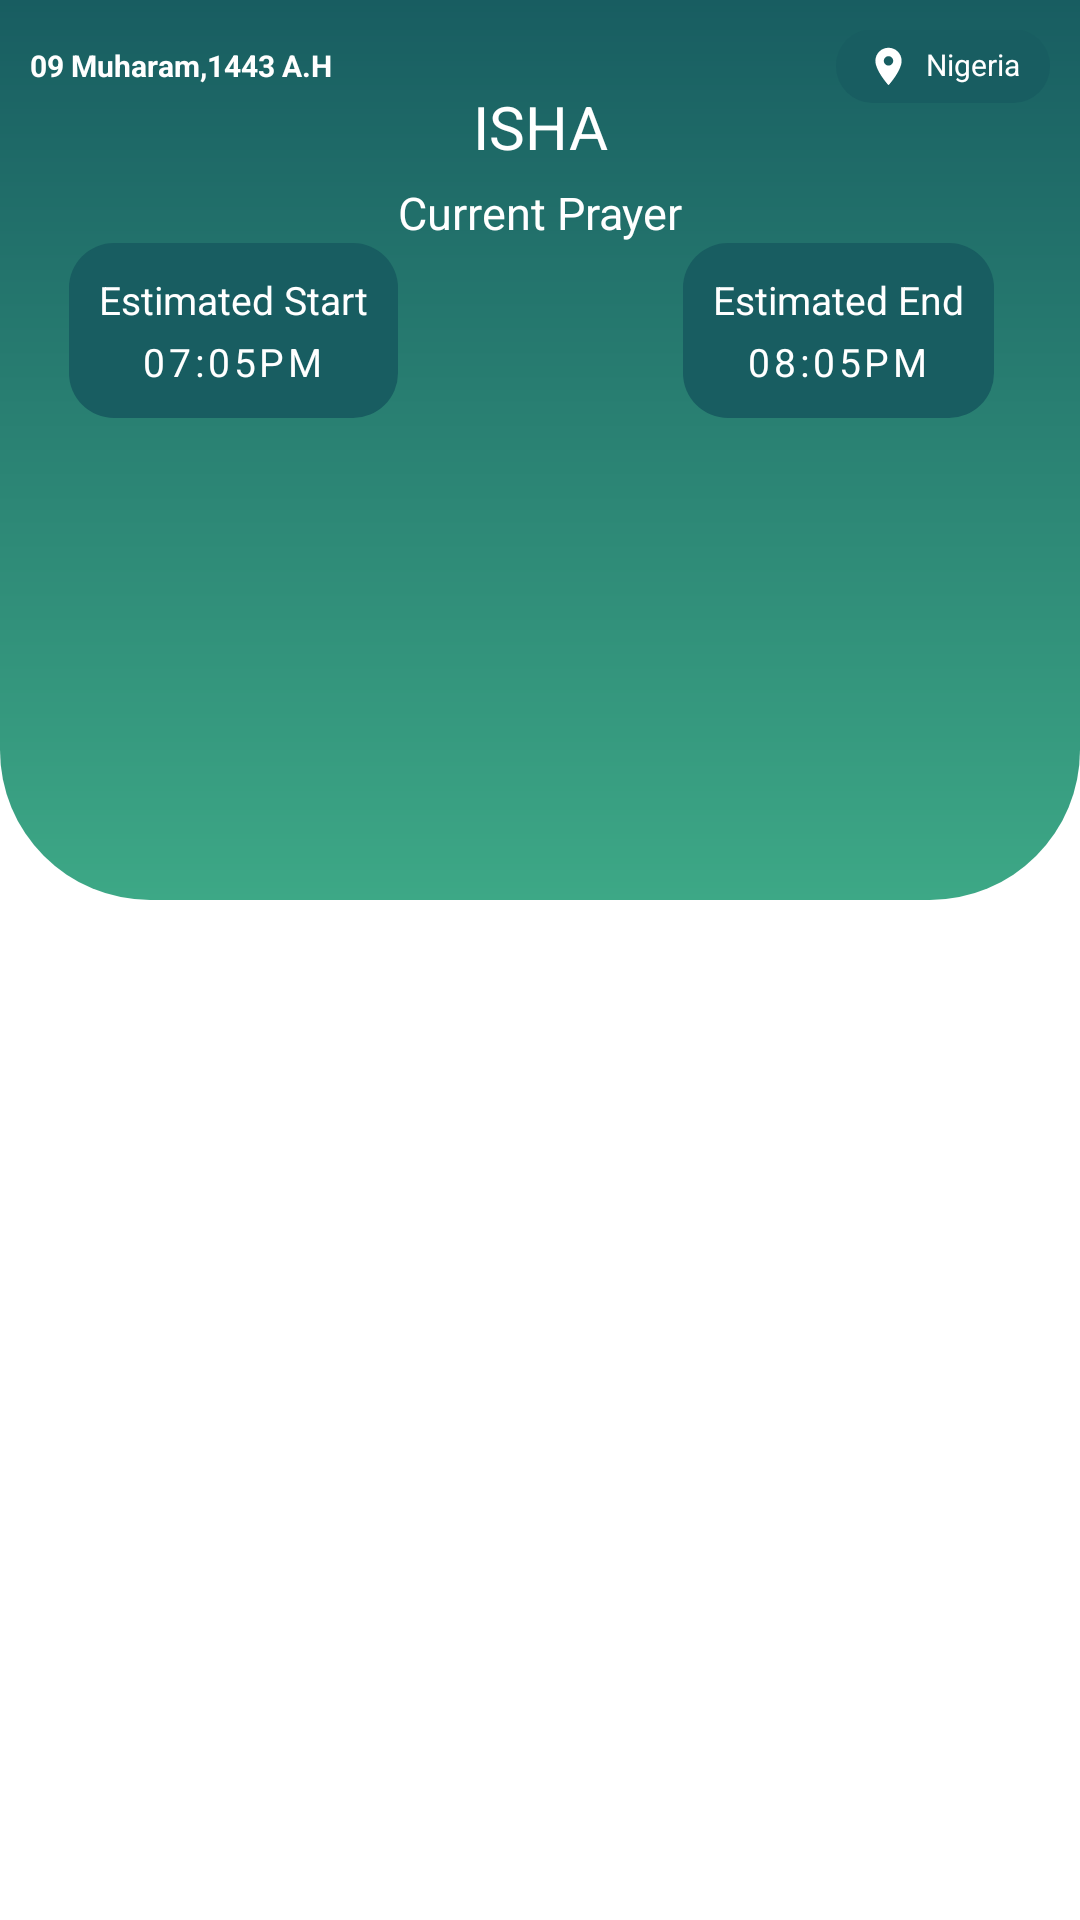

Layout XML and referenced resources for this Android screen:
<!-- AndroidManifest.xml: application theme Theme.QuranInYoruba -->
<!-- res/layout/dua_chapter_top.xml -->
<?xml version="1.0" encoding="utf-8"?>
<androidx.constraintlayout.widget.ConstraintLayout xmlns:android="http://schemas.android.com/apk/res/android"
    android:layout_width="match_parent"
    android:layout_height="wrap_content"
    android:maxHeight="300dp"
    xmlns:app="http://schemas.android.com/apk/res-auto"
    android:background="@drawable/dua_top_background"
    android:padding="10dp"
    >
    <TextView
        android:id="@+id/islamic_date"
        android:layout_width="wrap_content"
        android:layout_height="wrap_content"
        android:text="09 Muharam,1443 A.H"
        app:layout_constraintStart_toStartOf="parent"
        app:layout_constraintTop_toTopOf="parent"
        android:layout_marginTop="5dp"
        android:textColor="@color/white"
        android:textSize="10sp"
        android:textStyle="bold"
        />

    <LinearLayout
        android:id="@+id/linear_location"
        android:layout_width="wrap_content"
        android:layout_height="wrap_content"
        app:layout_constraintEnd_toEndOf="parent"
        app:layout_constraintTop_toTopOf="@id/islamic_date"
        app:layout_constraintBottom_toBottomOf="@id/islamic_date"
        android:orientation="horizontal"
        android:background="@drawable/deep_green_background"
        android:paddingHorizontal="10dp"
        android:paddingVertical="5dp"
        >
        <ImageView
            android:id="@+id/location_image"
            android:layout_width="15dp"
            android:layout_height="15dp"
            android:src="@drawable/location"
            app:tint="@color/white"
            android:layout_marginEnd="5dp"
            android:contentDescription="TODO" />
        <TextView
            android:id="@+id/location_country"
            android:layout_width="wrap_content"
            android:layout_height="wrap_content"
            android:text="Nigeria"
            android:textColor="@color/white"
            android:textSize="10sp"
            />

    </LinearLayout>

    <TextView
        android:id="@+id/prayer_name"
        android:layout_width="wrap_content"
        android:layout_height="wrap_content"
        android:text="ISHA"
        android:textColor="@color/white"
        android:textSize="20sp"
        app:layout_constraintStart_toStartOf="parent"
        app:layout_constraintEnd_toEndOf="parent"
        app:layout_constraintTop_toBottomOf="@id/islamic_date"

        />

    <TextView
        android:id="@+id/current_prayer"
        android:layout_width="wrap_content"
        android:layout_height="wrap_content"
        android:text="Current Prayer"
        android:textColor="@color/white"
        android:textSize="15sp"
        app:layout_constraintStart_toStartOf="parent"
        app:layout_constraintEnd_toEndOf="parent"
        app:layout_constraintTop_toBottomOf="@id/prayer_name"
        android:layout_marginTop="5dp"
        />

    <LinearLayout
        android:id="@+id/estimated_start"
        android:layout_width="wrap_content"
        android:layout_height="wrap_content"
        app:layout_constraintTop_toBottomOf="@id/current_prayer"
        app:layout_constraintEnd_toStartOf="@id/current_prayer"
        android:orientation="vertical"
        android:background="@drawable/deep_green_background"
        android:paddingHorizontal="10dp"
        android:paddingVertical="10dp"
        android:gravity="center"
        android:elevation="3dp"
        android:outlineProvider="none"
        >

        <TextView
            android:layout_width="wrap_content"
            android:layout_height="wrap_content"
            android:text="Estimated Start"
            android:textColor="@color/white"
            android:textSize="13sp"
            android:layout_marginBottom="3dp"
            />
        <TextView
            android:id="@+id/start_time"
            android:layout_width="wrap_content"
            android:layout_height="wrap_content"
            android:text="07:05PM"
            android:textColor="@color/white"
            android:textSize="13sp"
            android:letterSpacing="0.1"


            />

    </LinearLayout>

    <LinearLayout
        android:id="@+id/estimated_end"
        android:layout_width="wrap_content"
        android:layout_height="wrap_content"
        app:layout_constraintTop_toBottomOf="@id/current_prayer"
        app:layout_constraintStart_toEndOf="@id/current_prayer"
        android:orientation="vertical"
        android:background="@drawable/deep_green_background"
        android:paddingHorizontal="10dp"
        android:paddingVertical="10dp"
        android:gravity="center"
        android:elevation="3dp"

        android:outlineProvider="none"
        >

        <TextView
            android:layout_width="wrap_content"
            android:layout_height="wrap_content"
            android:text="Estimated End"
            android:textColor="@color/white"
            android:textSize="13sp"
            android:layout_marginBottom="3dp"
            />
        <TextView
            android:id="@+id/end_time"
            android:layout_width="wrap_content"
            android:layout_height="wrap_content"
            android:text="08:05PM"
            android:textColor="@color/white"
            android:textSize="13sp"
            android:letterSpacing="0.1"


            />

    </LinearLayout>

    <ImageView
        android:layout_width="0dp"
        android:layout_height="wrap_content"
        android:src="@drawable/mosque_original"
        app:layout_constraintStart_toStartOf="parent"
        app:layout_constraintEnd_toEndOf="parent"
        app:layout_constraintBottom_toBottomOf="parent"
        app:layout_constraintTop_toBottomOf="@id/linear_location"
        android:paddingTop="5dp"
        android:scaleType="fitXY"
        />




</androidx.constraintlayout.widget.ConstraintLayout>
<!-- resources referenced by this layout -->
<resources>
  <color name="white">#FFFFFFFF</color>
  <!-- drawable deep_green_background (drawable) -->
  <?xml version="1.0" encoding="utf-8"?>
  <shape xmlns:android="http://schemas.android.com/apk/res/android">
      <solid
          android:color="@color/deep_green"
  
          />
      <corners
          android:radius="15dp"/>
  
  
  </shape>
  <!-- drawable dua_top_background (drawable) -->
  <?xml version="1.0" encoding="utf-8"?>
  <shape xmlns:android="http://schemas.android.com/apk/res/android" android:shape="rectangle">
      <gradient
          android:startColor="@color/fade_green"
          android:endColor="@color/deep_green"
          android:angle="90"/>
      <corners
          android:bottomLeftRadius="50dp"
          android:bottomRightRadius="50dp"/>
  
  
  </shape>
  <!-- drawable location (drawable) -->
  <vector android:height="24dp" android:tint="#3AB6AA"
      android:viewportHeight="24" android:viewportWidth="24"
      android:width="24dp" xmlns:android="http://schemas.android.com/apk/res/android">
      <path android:fillColor="@android:color/white" android:pathData="M12,2C8.13,2 5,5.13 5,9c0,5.25 7,13 7,13s7,-7.75 7,-13c0,-3.87 -3.13,-7 -7,-7zM12,11.5c-1.38,0 -2.5,-1.12 -2.5,-2.5s1.12,-2.5 2.5,-2.5 2.5,1.12 2.5,2.5 -1.12,2.5 -2.5,2.5z"/>
  </vector>
  <style name="Theme.QuranInYoruba" parent="Theme.MaterialComponents.Light.NoActionBar">
          
          <item name="colorPrimary">@color/deep_green</item>
          <item name="colorPrimaryVariant">@color/light_white</item>
          <item name="colorOnPrimary">@color/white</item>
          
          <item name="colorSecondary">@color/teal_200</item>
          <item name="colorSecondaryVariant">@color/teal_700</item>
          <item name="colorOnSecondary">@color/black</item>
          
          <item name="android:statusBarColor">@color/deep_green</item>
          
      </style>
  <color name="deep_green">#185D61</color>
  <color name="fade_green">#3DA886</color>
  <color name="light_white">#fafafa</color>
  <color name="teal_200">#FF03DAC5</color>
  <color name="teal_700">#FF018786</color>
  <color name="black">#FF000000</color>
</resources>
